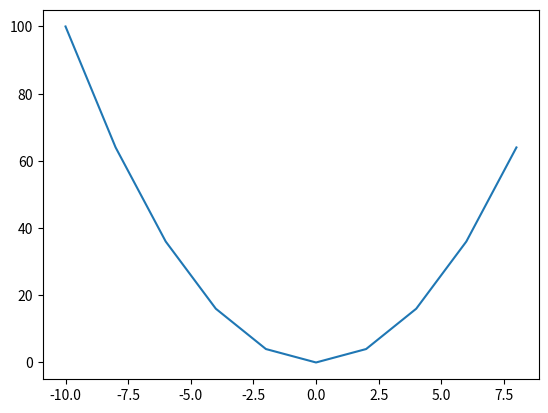

Reproduce this figure in Python.
import numpy
import matplotlib.pyplot as plt

"""Script that takes a function, a starting point, an endpoint and stepsize as input and outputs the
integal of that function

[redacted]
[redacted] """

def func1(x):
	return x**2

def plot(YValues, deltaX , a , b):
	#Function to plot he graph when called

	plt.plot(numpy.arange(a , b , deltaX), YValues)
	plt.show()


def riemann(func1,a,b,N):

	YValues = []
	Squares = []

	#Set step size
	deltaX = ((b-a)/(N))

	#Determine the Y values by calling the function
	for x in numpy.arange(a , b , deltaX):
		YValues.append(func1(x))

	#determine te area of each square and append to list
	for i in range(0,len(YValues)):
		Squares.append((YValues[i] * deltaX))


	#Plot the grapg of the input function
	plot(YValues, deltaX , a , b)


	#Return the sum of the Square list to return integral
	return sum(Squares)

riemann(func1,-10, 10 , 10)
